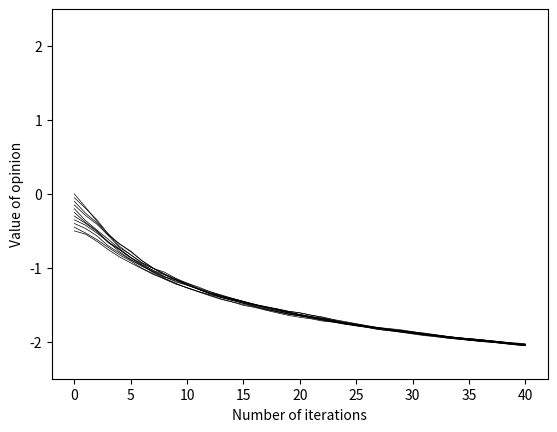

This figure's Python source:
import math
import numpy as np
import matplotlib.pyplot as plt

e            = math.e
intens_coe   =   0.1
occur_thresh =   0.2
agent_num    =    11
iterations   =    40

# Definition function: agents interact with each other
def Agents_interaction(agents,agent_num,occur_thresh,intens_coe):
    agents_nextrow = list(agents[-1])
    agents_nextrow = [round(i,8) for i in agents_nextrow]
    random_coe = np.random.rand(agent_num,agent_num)
    list_interact = []
    for i in range(agent_num):
        t = i + 1
        while t < agent_num:
            if random_coe[i,t] >= occur_thresh:
               list_interact.append([i,t])
            t += 1
    np.random.shuffle(list_interact)
    for j in list_interact:
        agents_nextrow[j[0]],agents_nextrow[j[1]] \
        = agents_nextrow[j[0]] + intens_coe \
            * pow(10,(-1*abs(agents_nextrow[j[0]])))\
                    *pow(1,-1*(abs(agents_nextrow[j[0]]-agents_nextrow[j[1]]))) * agents_nextrow[j[1]],\
          agents_nextrow[j[1]] + intens_coe \
              * pow(10,(-1*abs(agents_nextrow[j[1]])))\
                      *pow(1,-1*(abs(agents_nextrow[j[0]]-agents_nextrow[j[1]]))) *  agents_nextrow[j[0]]
    agents = np.append(agents,[agents_nextrow],axis=0)
    return  agents
#Definition function:  Draw pictures to show agents' opinions
def Agents_mapping(agents):
    n,m = agents.shape
    for y in range(m):
        plt.plot(range(n),agents[:,y],'k-',linewidth=0.5)
    plt.xlabel('Number of iterations')
    plt.ylabel('Value of opinion')
    plt.ylim([-2.5,2.5])
    plt.show


#Initializes the agents opinion
agents = np.array([np.random.rand(agent_num)])
if agent_num % 2 == 0:
    for i in range(agent_num):
        if i < agent_num/2:
            agents[0,i]=i*(0.5/agent_num)-0.5
        else:
            agents[0,i]=(i+1)*0.5/agent_num-0.5
else:
    for i in range(agent_num):
        agents[0,i]=i*0.5/(agent_num-1)-0.5

#Play an iterative game
for x in range(iterations):
    
    agents = Agents_interaction(agents,agent_num,occur_thresh,intens_coe)


#Show the iterative game process in graph
Agents_mapping(agents)

